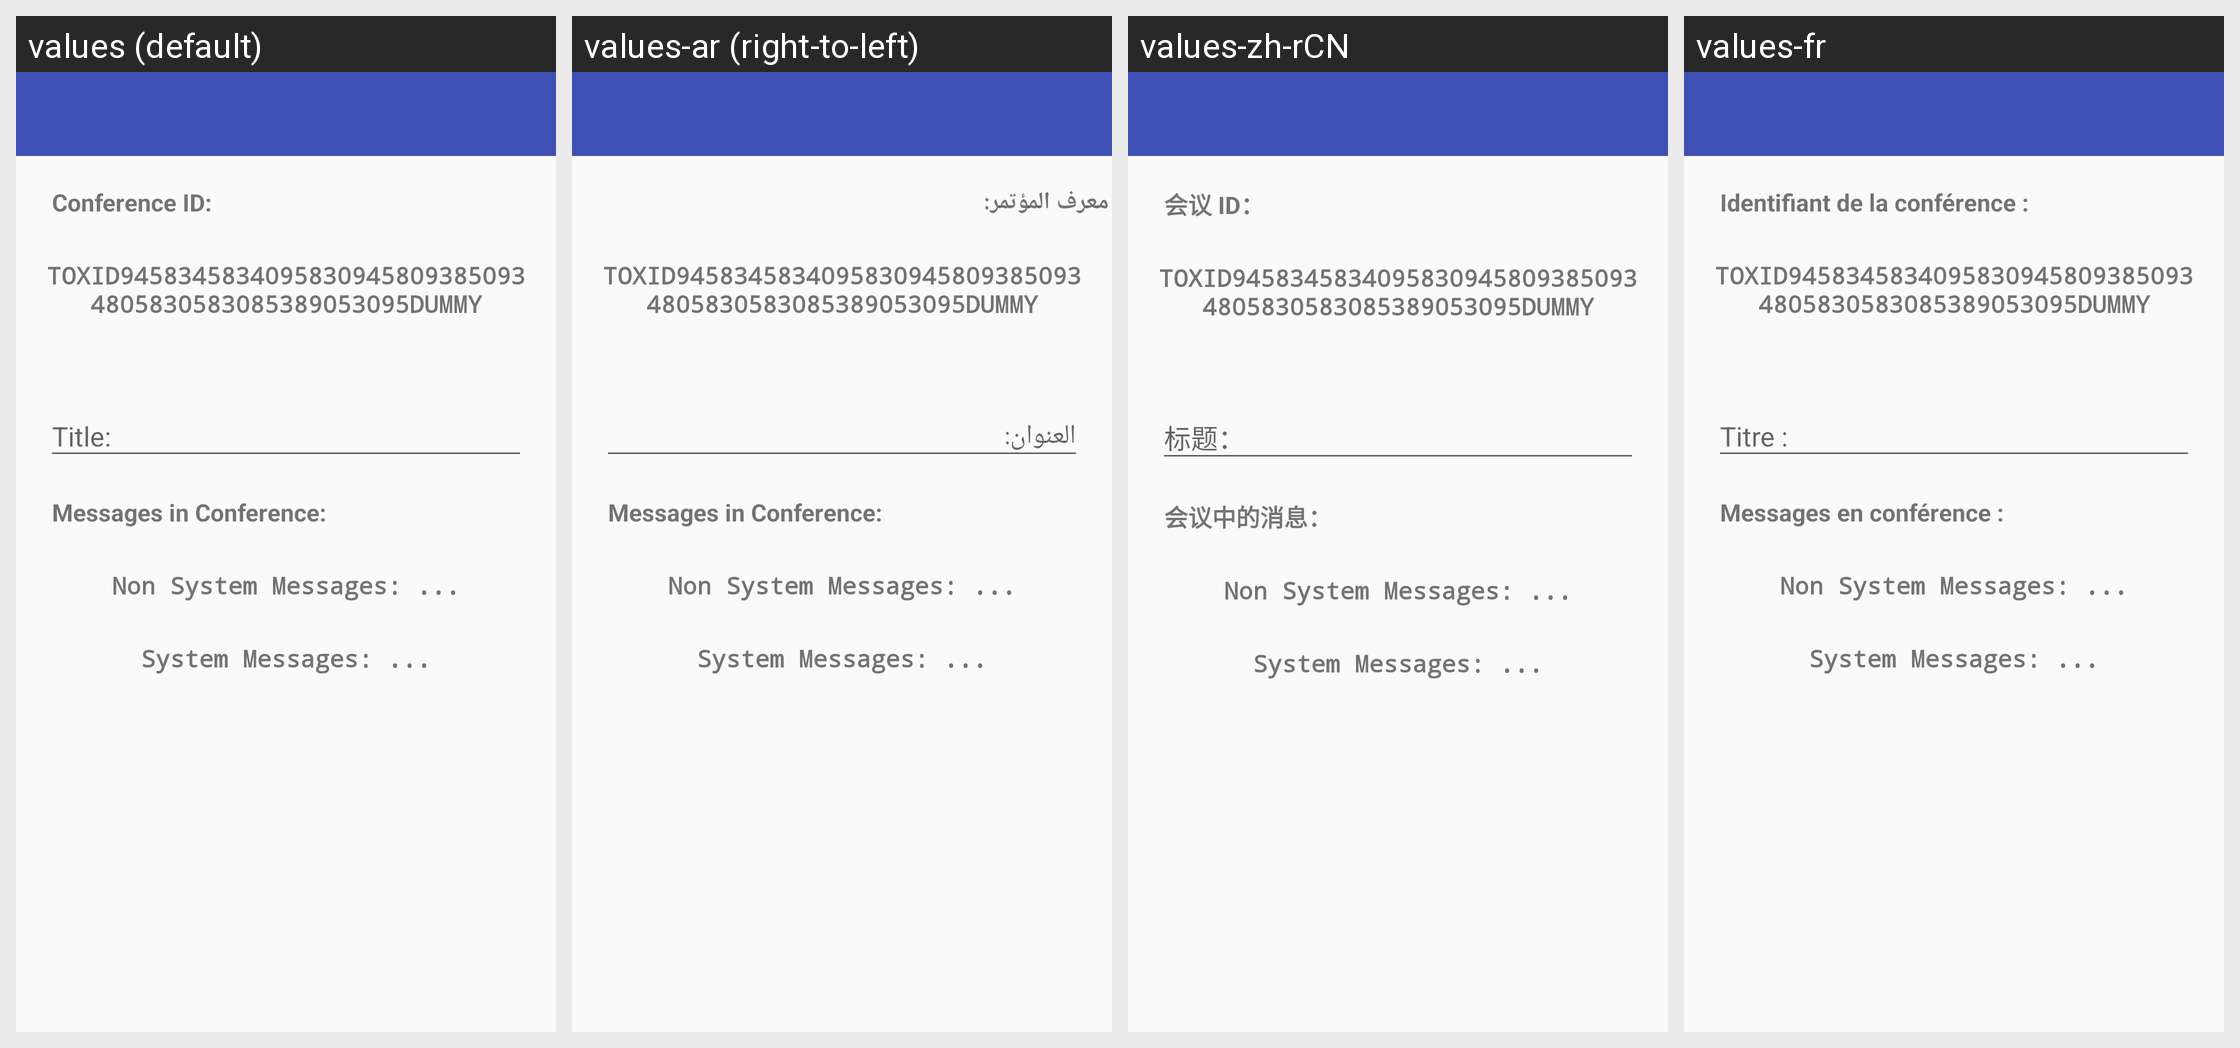

Locale-by-locale string values for the Android screen shown in this grid:
Android screen res/layout/activity_conferenceinfo.xml rendered under 4 locales, left to right: values (default), values-ar (right-to-left), values-zh-rCN, values-fr. Device: Nexus 5 (rendered at 1080×1920; each locale shown at half size, 540×960, under a caption strip naming it); theme AppTheme.
Other locales in the repository, not shown: values-bg, values-de, values-el, values-es, values-et, values-fa, values-hi, values-hu, values-hy, values-it, values-ja, values-kn, values-lt, values-mr, values-nb-rNO, values-nl, values-pl, values-pt, values-pt-rBR, values-ru, values-sv, values-ta, values-tr, values-tzm, values-uk, values-vi, values-zh-rTW.
Strings drawn on this screen, with the default value and each locale's value (text and hints the layout hard-codes, and strings that could not be matched under every locale, appear in the picture but are not listed):

layout___conf_id
  values: Conference ID:
  values-ar: معرف المؤتمر:
  values-zh-rCN: 会议 ID：
  values-fr: Identifiant de la conférence :

layout___conf_message_stats
  values: Messages in Conference:
  values-ar: Messages in Conference:  [not translated; the default value is used]
  values-zh-rCN: 会议中的消息：
  values-fr: Messages en conférence :
